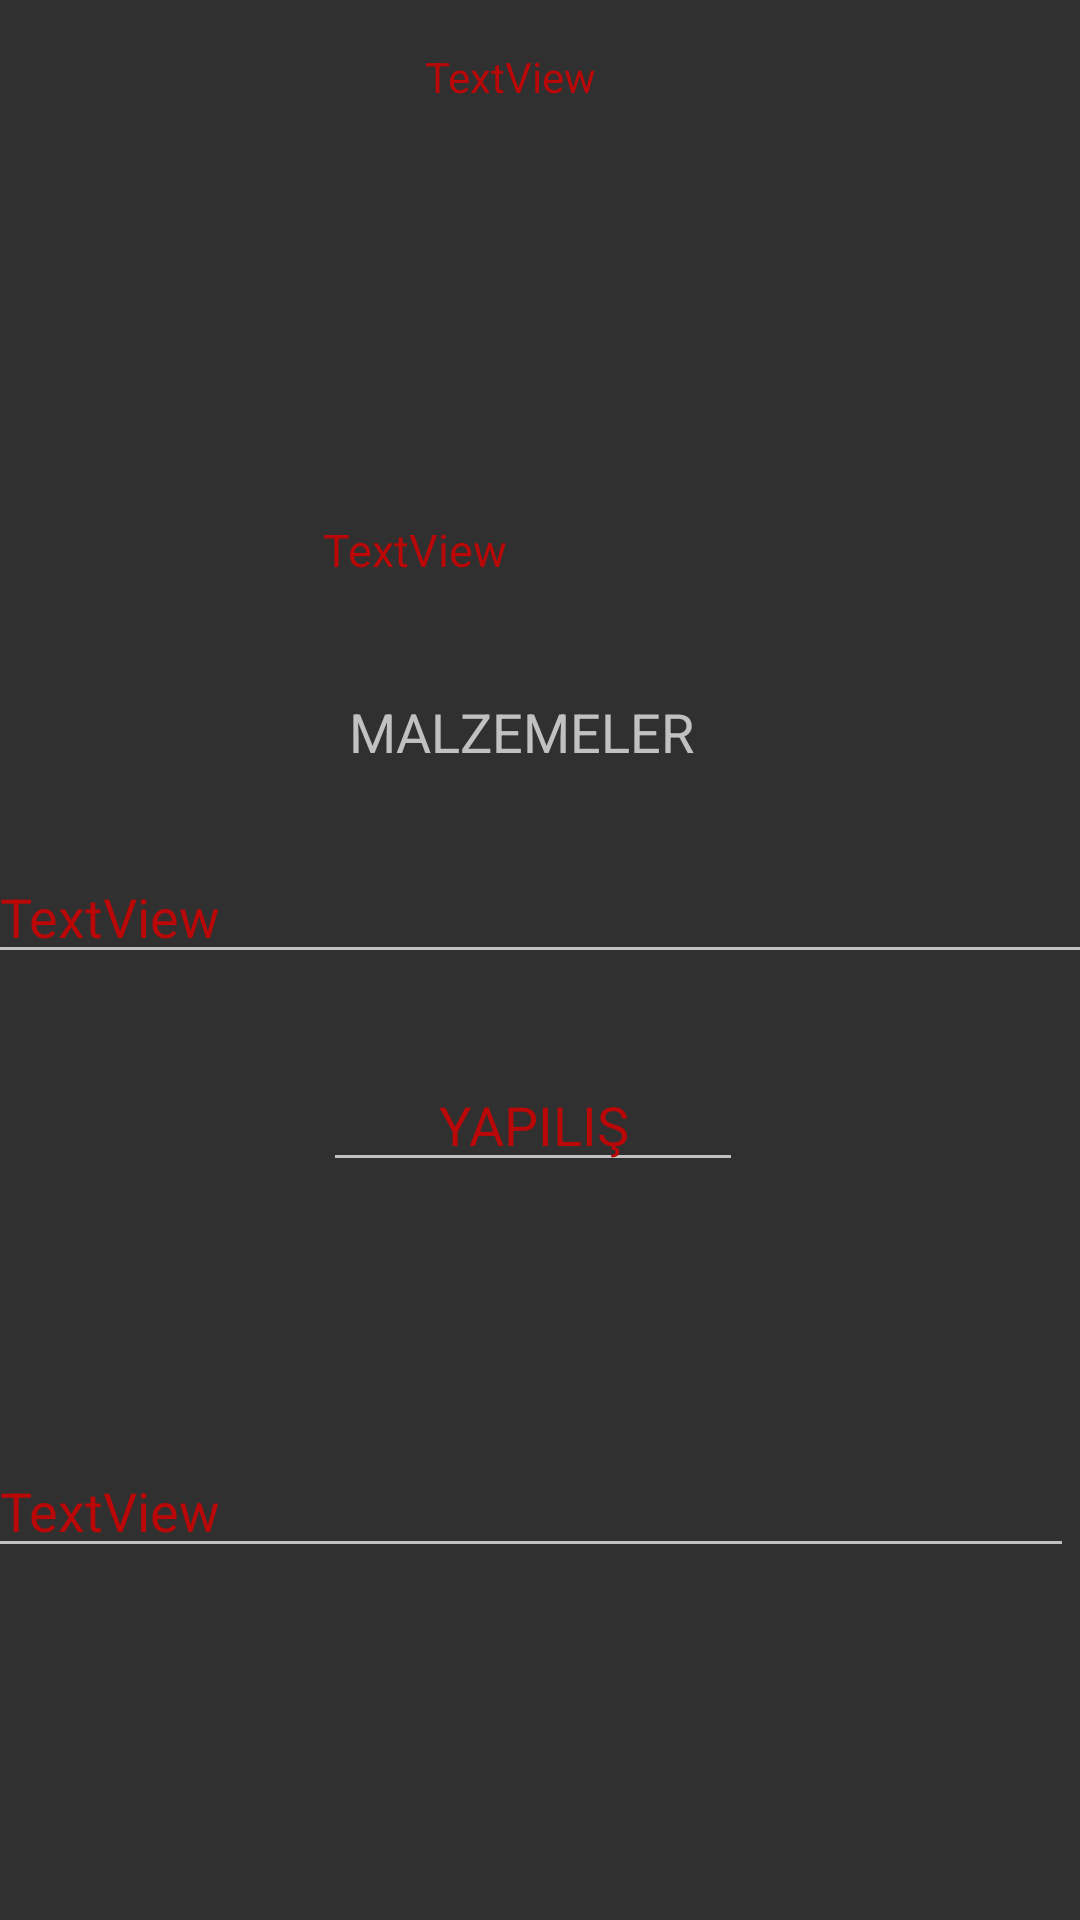

Here is an Android app screen rendered from its layout file. Give the layout XML and the strings, colors and styles it references.
<!-- AndroidManifest.xml: application theme Theme.Design.NoActionBar -->
<!-- res/layout/kullanici_en_cok_begenilen_yemek_row.xml -->
<?xml version="1.0" encoding="utf-8"?>
<androidx.constraintlayout.widget.ConstraintLayout
    xmlns:android="http://schemas.android.com/apk/res/android"
    xmlns:tools="http://schemas.android.com/tools"
    android:layout_width="match_parent"
    android:layout_height="wrap_content"
    xmlns:app="http://schemas.android.com/apk/res-auto">

    <TextView
        android:id="@+id/textViewKullaniciEnCokBegenilenYemekAdi"
        android:layout_width="125dp"
        android:layout_height="wrap_content"
        android:layout_marginStart="133dp"
        android:layout_marginTop="16dp"
        android:layout_marginEnd="153dp"
        android:gravity="center"
        android:text="TextView"
        android:textColor="@color/new_primarycolor"
        app:layout_constraintEnd_toEndOf="parent"
        app:layout_constraintStart_toStartOf="parent"
        app:layout_constraintTop_toTopOf="parent" />

    <ImageView
        android:id="@+id/imageViewKullaniciEnCokBegenilenYemekResmi"
        android:layout_width="164dp"
        android:layout_height="107dp"
        android:layout_marginStart="123dp"
        android:layout_marginTop="18dp"
        android:layout_marginEnd="124dp"
        app:layout_constraintEnd_toEndOf="parent"
        app:layout_constraintStart_toStartOf="parent"
        app:layout_constraintTop_toBottomOf="@+id/textViewKullaniciEnCokBegenilenYemekAdi"
        app:srcCompat="@drawable/ic_launcher_background" />

    <TextView
        android:id="@+id/textViewKullaniciEnCokBegenilenYemekKategorisi"
        android:layout_width="124dp"
        android:layout_height="wrap_content"
        android:layout_marginStart="133dp"
        android:layout_marginTop="13dp"
        android:layout_marginEnd="154dp"
        android:text="TextView"
        android:textColor="@color/new_primarycolor"
        android:textSize="15dp"
        app:layout_constraintEnd_toEndOf="parent"
        app:layout_constraintStart_toStartOf="parent"
        app:layout_constraintTop_toBottomOf="@+id/imageViewKullaniciEnCokBegenilenYemekResmi" />

    <TextView
        android:id="@+id/textView3KullaniciEnCokBegenilenYemek"
        android:layout_width="132dp"
        android:layout_height="29dp"
        android:layout_marginStart="133dp"
        android:layout_marginTop="36dp"
        android:layout_marginEnd="146dp"
        android:gravity="center"
        android:text="MALZEMELER"
        android:textColorHint="@color/new_primarycolor"
        android:textSize="18sp"
        app:layout_constraintEnd_toEndOf="parent"
        app:layout_constraintStart_toStartOf="parent"
        app:layout_constraintTop_toBottomOf="@+id/textViewKullaniciEnCokBegenilenYemekKategorisi" />

    <EditText
        android:id="@+id/textViewKullaniciEnCokBegenilenYemekMalzemeler"
        android:layout_width="369dp"
        android:layout_height="wrap_content"
        android:layout_marginStart="21dp"
        android:layout_marginTop="25dp"
        android:layout_marginEnd="21dp"
        android:inputType="textMultiLine"
        android:text="TextView"
        android:textColor="@color/new_primarycolor"
        android:textColorHint="@color/new_primarycolor"
        app:layout_constraintEnd_toEndOf="parent"
        app:layout_constraintStart_toStartOf="parent"
        app:layout_constraintTop_toBottomOf="@+id/textView3KullaniciEnCokBegenilenYemek" />

    <EditText
        android:id="@+id/textView4KullaniciEnCokBegenilenYemek"
        android:layout_width="140dp"
        android:layout_height="wrap_content"
        android:layout_marginStart="133dp"
        android:layout_marginTop="28dp"
        android:layout_marginEnd="138dp"
        android:gravity="center"
        android:text="YAPILIŞ"
        android:textColor="@color/new_primarycolor"
        android:textSize="18sp"
        app:layout_constraintEnd_toEndOf="parent"
        app:layout_constraintStart_toStartOf="parent"
        app:layout_constraintTop_toBottomOf="@+id/textViewKullaniciEnCokBegenilenYemekMalzemeler" />

    <EditText
        android:id="@+id/textViewKullaniciEnCokBegenilenYemekYapilisDetay"
        android:layout_width="362dp"
        android:layout_height="wrap_content"
        android:layout_marginStart="21dp"
        android:layout_marginTop="20dp"
        android:layout_marginEnd="28dp"
        android:layout_marginBottom="50dp"
        android:inputType="textMultiLine"
        android:text="TextView"
        android:textColor="@color/new_primarycolor"
        app:layout_constraintBottom_toBottomOf="parent"
        app:layout_constraintEnd_toEndOf="parent"
        app:layout_constraintStart_toStartOf="parent"
        app:layout_constraintTop_toBottomOf="@+id/textView4KullaniciEnCokBegenilenYemek" />


</androidx.constraintlayout.widget.ConstraintLayout>
<!-- resources referenced by this layout -->
<resources>
  <color name="new_primarycolor">#BA0707</color>
</resources>
